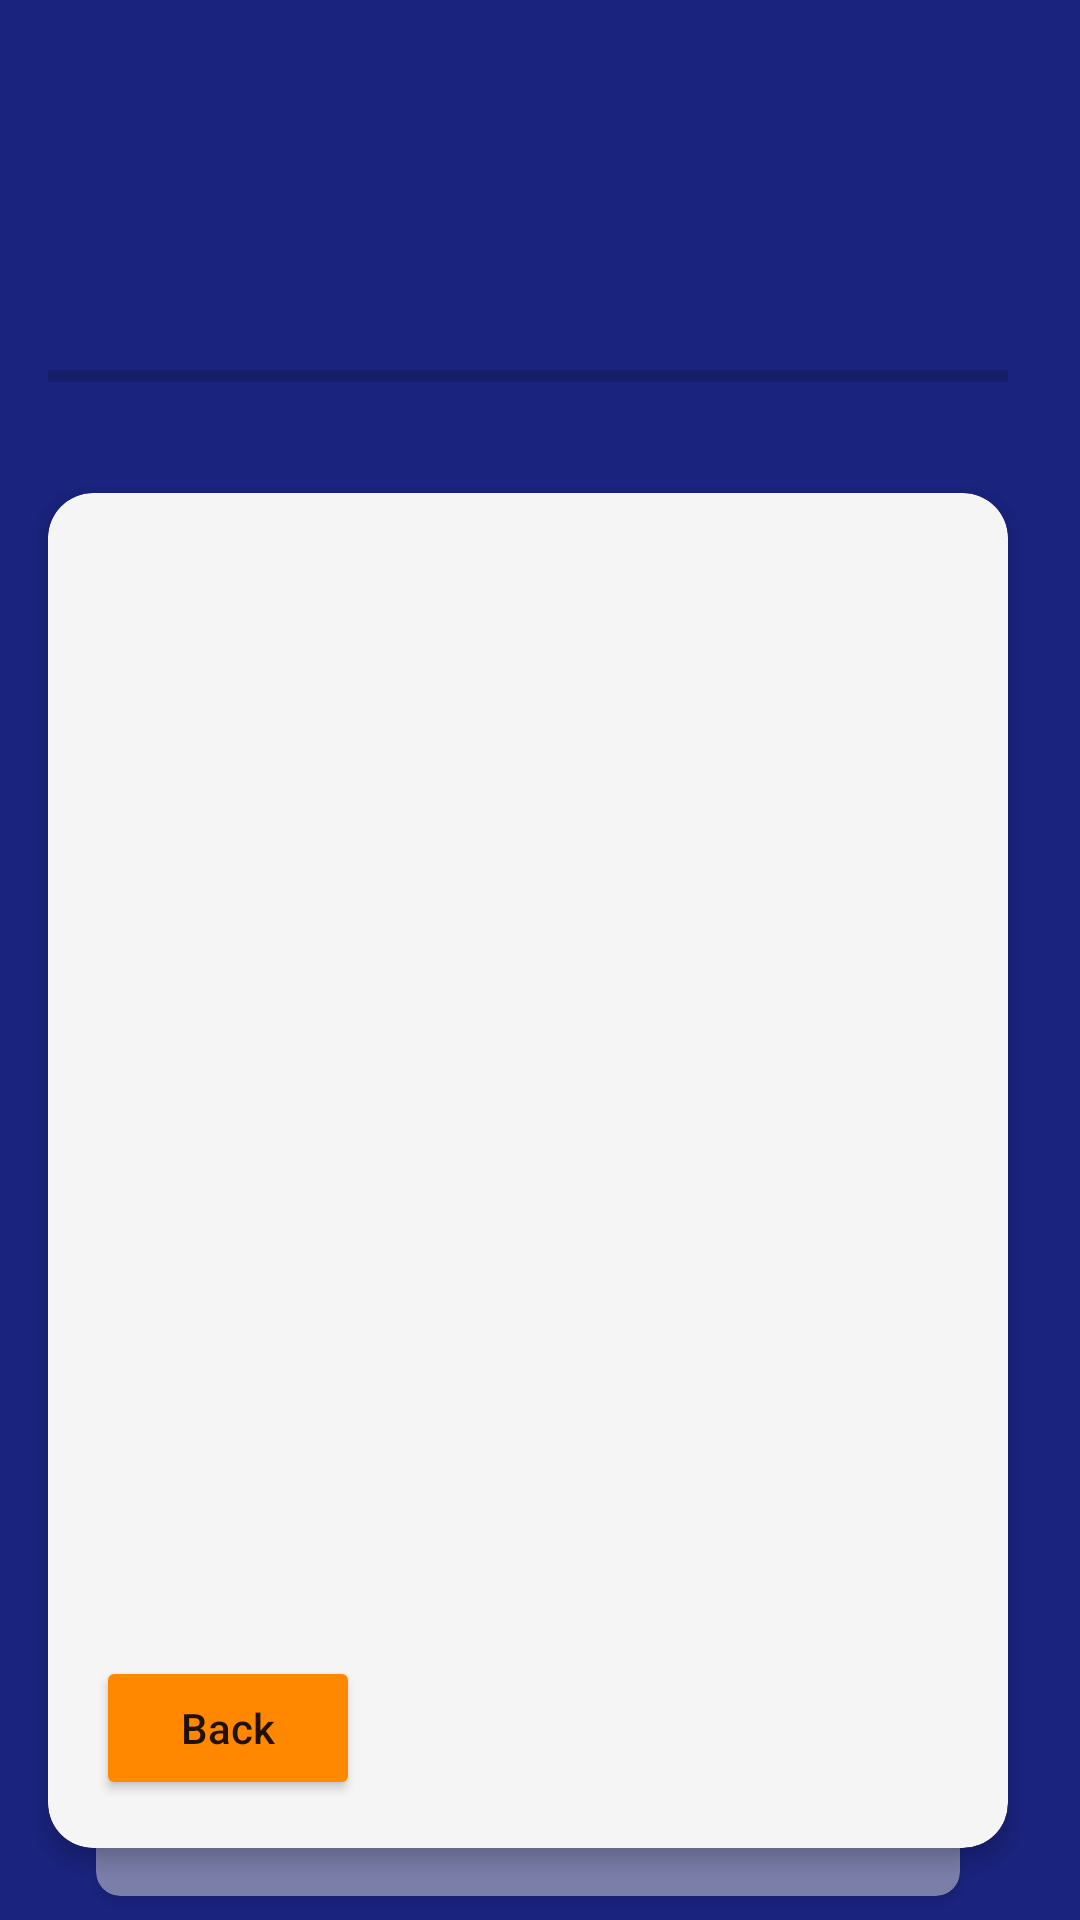

Produce the Android XML layout that renders to this screen, including the resource entries it uses.
<!-- AndroidManifest.xml: application theme AppTheme -->
<!-- res/layout/new_test_layout.xml -->
<?xml version="1.0" encoding="utf-8"?>
<androidx.constraintlayout.widget.ConstraintLayout xmlns:android="http://schemas.android.com/apk/res/android"
    xmlns:app="http://schemas.android.com/apk/res-auto"
    xmlns:tools="http://schemas.android.com/tools"
    android:layout_width="match_parent"
    android:layout_height="match_parent"
    android:background="@color/primaryColor">

    <ImageView
        android:id="@+id/base_close_btn"
        android:layout_width="30dp"
        android:layout_height="30dp"
        android:layout_marginStart="16dp"
        android:layout_marginTop="24dp"
        app:layout_constraintStart_toStartOf="parent"
        app:layout_constraintTop_toTopOf="parent"
        app:srcCompat="@drawable/ic_close_white_24dp" />

    <TextView
        android:id="@+id/base_qs_count"
        android:layout_width="wrap_content"
        android:layout_height="wrap_content"
        android:layout_marginTop="24dp"
        android:fontFamily="@font/comfortaa_bold"
        android:textColor="@android:color/white"
        android:textSize="18sp"
        app:layout_constraintStart_toStartOf="@+id/base_close_btn"
        app:layout_constraintTop_toBottomOf="@+id/base_close_btn"
        tools:text="Question 10/30" />

    <ProgressBar
        android:id="@+id/base_progressBar"
        style="?android:attr/progressBarStyleHorizontal"
        android:layout_width="0dp"
        android:layout_height="30dp"
        android:layout_marginTop="8dp"
        android:layout_marginEnd="24dp"
        android:progress="0"
        app:layout_constraintEnd_toEndOf="parent"
        app:layout_constraintStart_toStartOf="@+id/base_qs_count"
        app:layout_constraintTop_toBottomOf="@+id/base_qs_count" />

    <androidx.cardview.widget.CardView
        android:id="@+id/card_view1"
        android:layout_width="0dp"
        android:layout_height="0dp"
        android:layout_marginTop="24dp"
        android:layout_marginBottom="24dp"
        app:cardBackgroundColor="#f5f5f5"
        app:cardCornerRadius="15dp"
        app:cardElevation="4dp"
        app:layout_constraintBottom_toBottomOf="parent"
        app:layout_constraintEnd_toEndOf="@+id/base_progressBar"
        app:layout_constraintStart_toStartOf="@+id/base_progressBar"
        app:layout_constraintTop_toBottomOf="@+id/base_progressBar">

        <androidx.constraintlayout.widget.ConstraintLayout
            android:layout_width="match_parent"
            android:layout_height="match_parent">

            <TextView
                android:id="@+id/base_question_text"
                android:layout_width="0dp"
                android:layout_height="wrap_content"
                android:fontFamily="@font/comfortaa_bold"
                android:paddingStart="16dp"
                android:paddingTop="16dp"
                android:paddingEnd="16dp"
                android:paddingBottom="8dp"
                android:textColor="@android:color/black"
                android:textSize="18sp"
                app:layout_constraintEnd_toEndOf="parent"
                app:layout_constraintStart_toStartOf="parent"
                app:layout_constraintTop_toTopOf="parent"
                tools:text="How did you feel this week and today?" />

            <LinearLayout
                android:id="@+id/base_answer_layout"
                android:layout_width="0dp"
                android:layout_height="wrap_content"
                android:layout_marginStart="16dp"
                android:layout_marginEnd="16dp"
                android:layout_marginBottom="4dp"
                android:gravity="center"
                android:orientation="vertical"
                app:layout_constraintBottom_toTopOf="@id/base_back_btn"
                app:layout_constraintEnd_toEndOf="parent"
                app:layout_constraintStart_toStartOf="parent"
                app:layout_constraintTop_toBottomOf="@id/divider">


            </LinearLayout>


            <View
                android:id="@+id/divider"
                android:layout_width="match_parent"
                android:layout_height="1dp"
                app:layout_constraintBottom_toBottomOf="parent"
                app:layout_constraintEnd_toEndOf="parent"
                app:layout_constraintStart_toStartOf="parent"
                app:layout_constraintTop_toTopOf="parent"
                app:layout_constraintVertical_bias="0.16000003" />


            <Button
                android:id="@+id/base_back_btn"
                android:layout_width="wrap_content"
                android:layout_height="wrap_content"
                android:layout_marginTop="16dp"
                android:layout_marginBottom="16dp"
                android:backgroundTint="@android:color/holo_orange_dark"
                android:text="@string/back"
                android:textAllCaps="false"
                app:layout_constraintBottom_toBottomOf="parent"
                app:layout_constraintStart_toStartOf="@id/base_answer_layout" />

        </androidx.constraintlayout.widget.ConstraintLayout>

    </androidx.cardview.widget.CardView>

    <androidx.cardview.widget.CardView
        android:layout_width="0dp"
        android:layout_height="0dp"
        android:layout_marginStart="16dp"
        android:layout_marginTop="24dp"
        android:layout_marginEnd="16dp"
        android:layout_marginBottom="8dp"
        android:alpha="0.5"
        app:cardBackgroundColor="#DDDEE2"
        app:cardCornerRadius="8dp"
        app:layout_constraintBottom_toBottomOf="parent"
        app:layout_constraintEnd_toEndOf="@id/card_view1"
        app:layout_constraintStart_toStartOf="@id/card_view1"
        app:layout_constraintTop_toTopOf="@id/card_view1" />

</androidx.constraintlayout.widget.ConstraintLayout>
<!-- resources referenced by this layout -->
<resources>
  <color name="primaryColor">#1a237e</color>
  <string name="back">Back</string>
  <style name="AppTheme" parent="Theme.MaterialComponents.DayNight.NoActionBar">
          <item name="colorPrimary">@color/primaryColor</item>
          <item name="colorPrimaryDark">@color/primaryDarkColor</item>
          <item name="colorAccent">@color/primaryDarkColor</item>
          <item name="bottomSheetDialogTheme">@style/AppBottomSheetDialogTheme</item>
      </style>
  <color name="primaryDarkColor">#000051</color>
  <style name="AppBottomSheetDialogTheme" parent="Theme.Design.Light.BottomSheetDialog">
          <item name="bottomSheetStyle">@style/AppModalStyle</item>
      </style>
  <style name="AppModalStyle" parent="Widget.Design.BottomSheet.Modal">
          <item name="android:background">@drawable/rounded_dialog</item>
      </style>
</resources>
